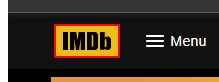
Workflow: IMDB Search Movie

Step 1: find the link 'home_img_holder' in window 'IMDb: *' (chrome.exe)

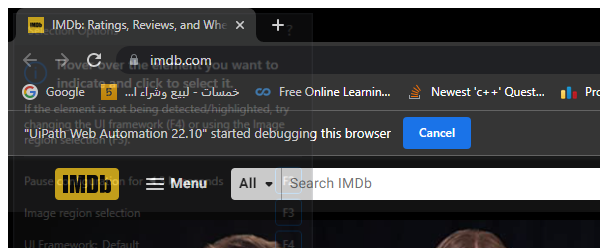
Step 2 [then]: Attach Browser 'chrome.exe IMDb:' in window 'IMDb:*' (chrome.exe)

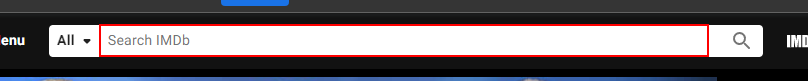
Step 3 [then]: type [in_Moviename] into the text box 'suggestion-search'

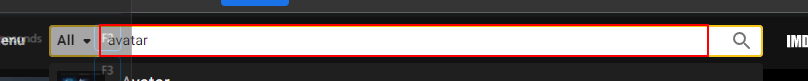
Step 4: click on the text box 'suggestion-search'

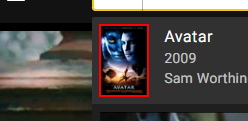
Step 5: click on the image

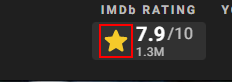
Step 6: find the icon in window '* - IMDb' (chrome.exe)
